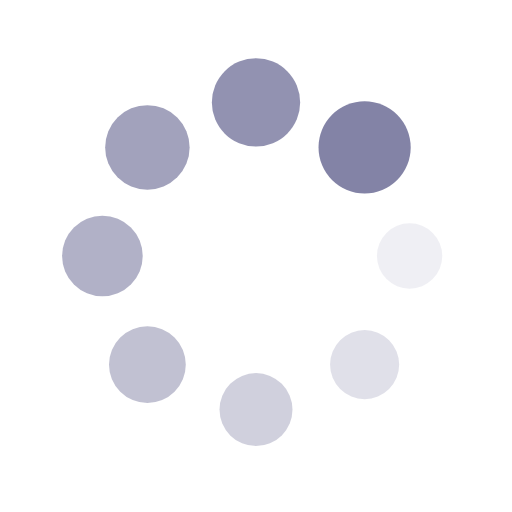
t = 0.00 s
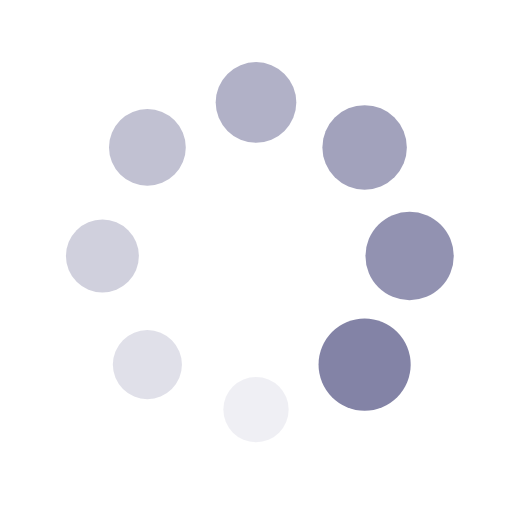
t = 0.25 s
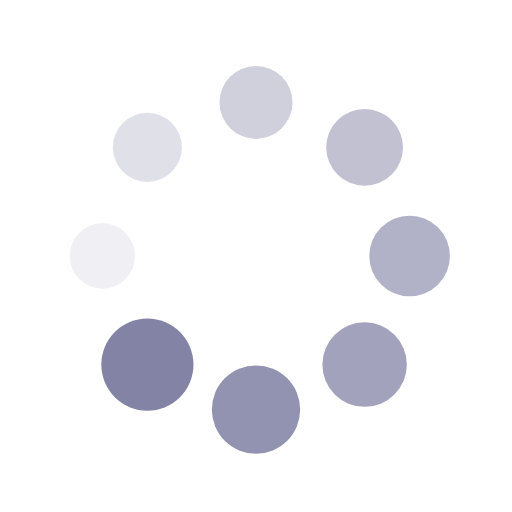
t = 0.50 s
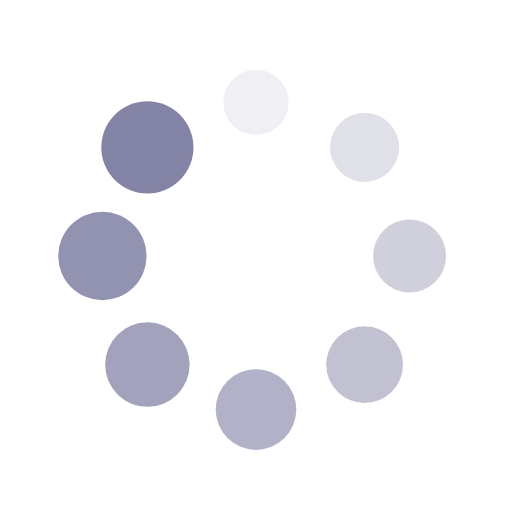
t = 0.75 s

The animated SVG that drew these frames (rendered in a browser with its animation timeline set to each time). Animation: 16 SMIL elements (animate=8,animateTransform=8); one cycle of 1.00 s, repeats indefinitely.

<?xml version="1.0" encoding="utf-8"?>
<svg xmlns="http://www.w3.org/2000/svg" xmlns:xlink="http://www.w3.org/1999/xlink" style="margin: auto; background: rgba(0, 0, 0, 0) none repeat scroll 0% 0%; display: block; shape-rendering: auto;" width="100px" height="100px" viewBox="0 0 100 100" preserveAspectRatio="xMidYMid">
<g transform="translate(80,50)">
<g transform="rotate(0)">
<circle cx="0" cy="0" r="6" fill="#8383a6" fill-opacity="1">
  <animateTransform attributeName="transform" type="scale" begin="-0.875s" values="1.5 1.5;1 1" keyTimes="0;1" dur="1s" repeatCount="indefinite"></animateTransform>
  <animate attributeName="fill-opacity" keyTimes="0;1" dur="1s" repeatCount="indefinite" values="1;0" begin="-0.875s"></animate>
</circle>
</g>
</g><g transform="translate(71.21320343559643,71.21320343559643)">
<g transform="rotate(45)">
<circle cx="0" cy="0" r="6" fill="#8383a6" fill-opacity="0.875">
  <animateTransform attributeName="transform" type="scale" begin="-0.75s" values="1.5 1.5;1 1" keyTimes="0;1" dur="1s" repeatCount="indefinite"></animateTransform>
  <animate attributeName="fill-opacity" keyTimes="0;1" dur="1s" repeatCount="indefinite" values="1;0" begin="-0.75s"></animate>
</circle>
</g>
</g><g transform="translate(50,80)">
<g transform="rotate(90)">
<circle cx="0" cy="0" r="6" fill="#8383a6" fill-opacity="0.75">
  <animateTransform attributeName="transform" type="scale" begin="-0.625s" values="1.5 1.5;1 1" keyTimes="0;1" dur="1s" repeatCount="indefinite"></animateTransform>
  <animate attributeName="fill-opacity" keyTimes="0;1" dur="1s" repeatCount="indefinite" values="1;0" begin="-0.625s"></animate>
</circle>
</g>
</g><g transform="translate(28.786796564403577,71.21320343559643)">
<g transform="rotate(135)">
<circle cx="0" cy="0" r="6" fill="#8383a6" fill-opacity="0.625">
  <animateTransform attributeName="transform" type="scale" begin="-0.5s" values="1.5 1.5;1 1" keyTimes="0;1" dur="1s" repeatCount="indefinite"></animateTransform>
  <animate attributeName="fill-opacity" keyTimes="0;1" dur="1s" repeatCount="indefinite" values="1;0" begin="-0.5s"></animate>
</circle>
</g>
</g><g transform="translate(20,50.00000000000001)">
<g transform="rotate(180)">
<circle cx="0" cy="0" r="6" fill="#8383a6" fill-opacity="0.5">
  <animateTransform attributeName="transform" type="scale" begin="-0.375s" values="1.5 1.5;1 1" keyTimes="0;1" dur="1s" repeatCount="indefinite"></animateTransform>
  <animate attributeName="fill-opacity" keyTimes="0;1" dur="1s" repeatCount="indefinite" values="1;0" begin="-0.375s"></animate>
</circle>
</g>
</g><g transform="translate(28.78679656440357,28.786796564403577)">
<g transform="rotate(225)">
<circle cx="0" cy="0" r="6" fill="#8383a6" fill-opacity="0.375">
  <animateTransform attributeName="transform" type="scale" begin="-0.25s" values="1.5 1.5;1 1" keyTimes="0;1" dur="1s" repeatCount="indefinite"></animateTransform>
  <animate attributeName="fill-opacity" keyTimes="0;1" dur="1s" repeatCount="indefinite" values="1;0" begin="-0.25s"></animate>
</circle>
</g>
</g><g transform="translate(49.99999999999999,20)">
<g transform="rotate(270)">
<circle cx="0" cy="0" r="6" fill="#8383a6" fill-opacity="0.25">
  <animateTransform attributeName="transform" type="scale" begin="-0.125s" values="1.5 1.5;1 1" keyTimes="0;1" dur="1s" repeatCount="indefinite"></animateTransform>
  <animate attributeName="fill-opacity" keyTimes="0;1" dur="1s" repeatCount="indefinite" values="1;0" begin="-0.125s"></animate>
</circle>
</g>
</g><g transform="translate(71.21320343559643,28.78679656440357)">
<g transform="rotate(315)">
<circle cx="0" cy="0" r="6" fill="#8383a6" fill-opacity="0.125">
  <animateTransform attributeName="transform" type="scale" begin="0s" values="1.5 1.5;1 1" keyTimes="0;1" dur="1s" repeatCount="indefinite"></animateTransform>
  <animate attributeName="fill-opacity" keyTimes="0;1" dur="1s" repeatCount="indefinite" values="1;0" begin="0s"></animate>
</circle>
</g>
</g>
<!-- [ldio] generated by https://loading.io/ --></svg>
